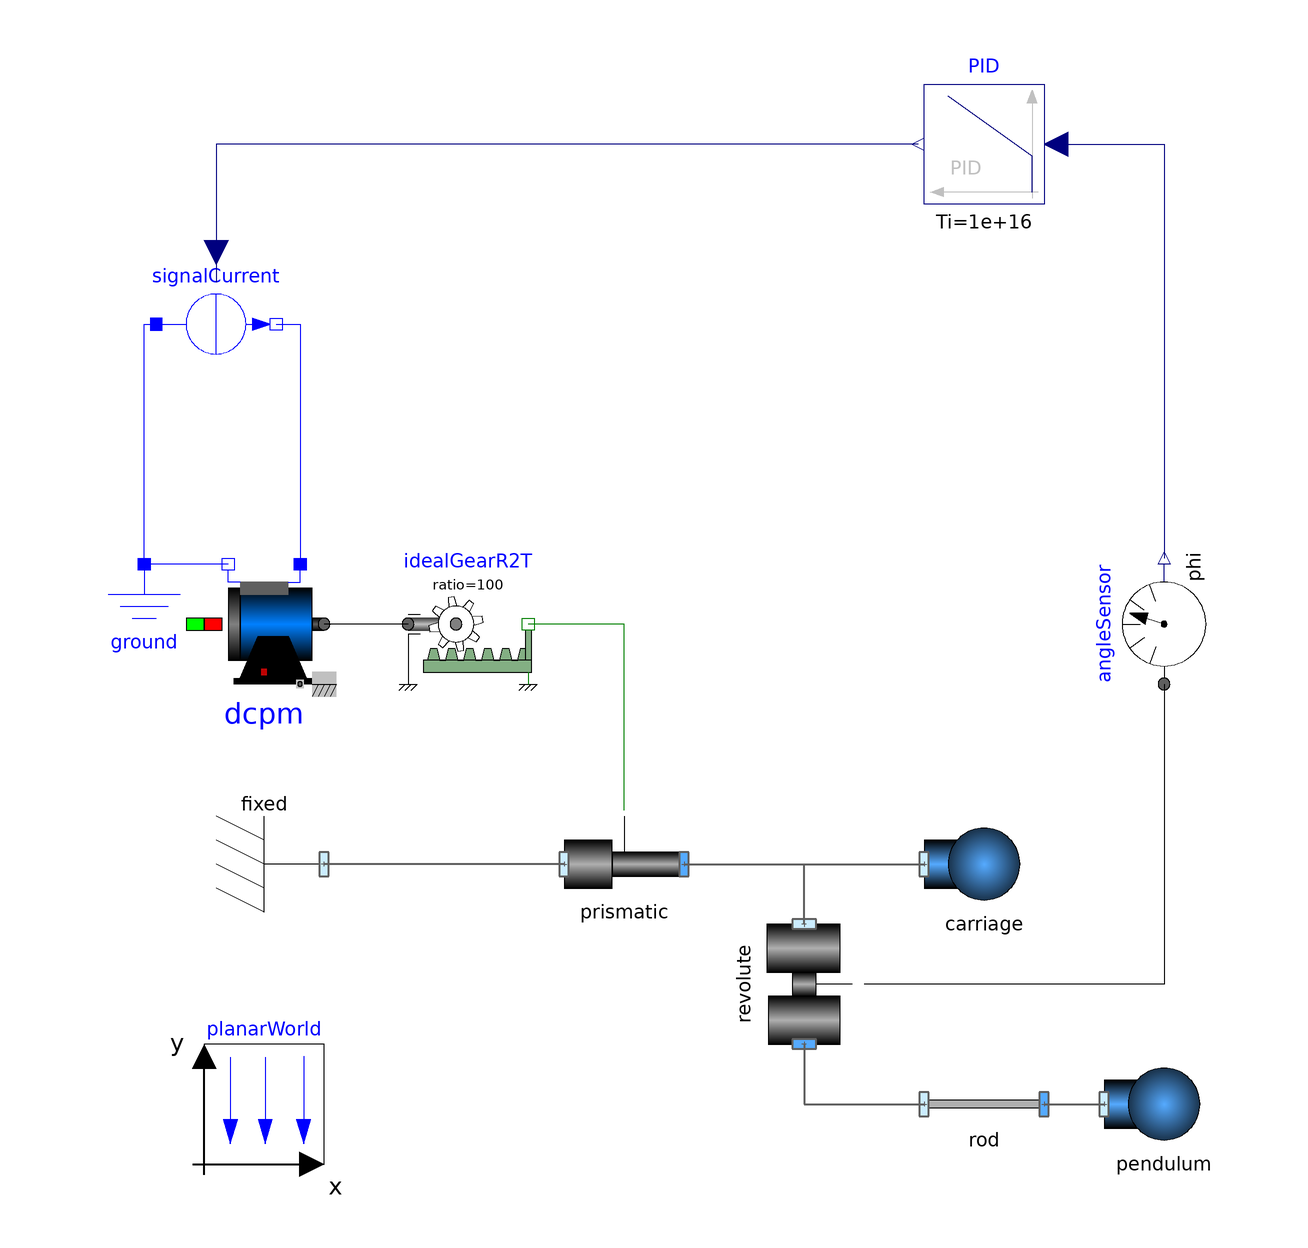

This picture is the connection diagram that the Modelica source below describes through its graphical annotations.

model Step08_AngleControl "An inverse pendulum with angle control"
  extends Modelica.Icons.Example;

  inner BaseComponents.SimplePlanarMechanics.PlanarWorld planarWorld(
    animateWorld=false,
    animateGravity=false)
    annotation (Placement(transformation(extent={{-80,-90},{-60,-70}})));
  BaseComponents.SimplePlanarMechanics.Parts.Body carriage(
    m=1,
    I=0,
    animate=true)
    annotation (Placement(transformation(extent={{40,-50},{60,-30}})));
  BaseComponents.SimplePlanarMechanics.Parts.Fixed fixed annotation (Placement(transformation(
        extent={{-10,-10},{10,10}},
        rotation=180,
        origin={-70,-40})));
  BaseComponents.SimplePlanarMechanics.Parts.Body pendulum(
    I=0,
    m=1,
    animate=true) annotation (Placement(transformation(
        extent={{-10,-10},{10,10}},
        origin={80,-80})));
  BaseComponents.SimplePlanarMechanics.Parts.FixedTranslation rod(r={0,0.5},
      animate=true) annotation (Placement(transformation(
        extent={{-10,-10},{10,10}},
        origin={50,-80})));
  BaseComponents.SimplePlanarMechanics.Joints.Revolute revolute(
    animate=true,
    useFlange=true,
    w(fixed=true),
    phi(fixed=true, start=0.43633231299858)) annotation (Placement(
        transformation(
        extent={{-10,-10},{10,10}},
        rotation=270,
        origin={20,-60})));
  BaseComponents.SimplePlanarMechanics.Joints.Prismatic prismatic(
    r={1,0},
    animate=true,
    useFlange=true,
    s(fixed=true),
    v(fixed=true))
    annotation (Placement(transformation(extent={{-20,-50},{0,-30}})));
  Modelica.Electrical.Machines.BasicMachines.DCMachines.DC_PermanentMagnet dcpm(
    Jr=0,
    VaNominal=12,
    useThermalPort=false,
    IaNominal=1,
    Ra=0.05,
    alpha20a(displayUnit="1/K") = 0,
    La=0.0015,
    useSupport=false,
    Js=0,
    TaOperational=293.15,
    wNominal=104.71975511966,
    TaNominal=293.15,
    TaRef=293.15)
    annotation (Placement(transformation(extent={{-80,-10},{-60,10}})));
  Modelica.Electrical.Analog.Basic.Ground ground
    annotation (Placement(transformation(extent={{-100,-10},{-80,10}})));
  Modelica.Mechanics.Rotational.Components.IdealGearR2T idealGearR2T(ratio=100)
    annotation (Placement(transformation(extent={{-46,-10},{-26,10}})));
  Modelica.Mechanics.Rotational.Sensors.AngleSensor angleSensor
    annotation (Placement(transformation(extent={{-10,-10},{10,10}},
        rotation=90,
        origin={80,0})));
  Modelica.Electrical.Analog.Sources.SignalCurrent signalCurrent
    annotation (Placement(transformation(extent={{-88,40},{-68,60}})));
  Modelica.Blocks.Continuous.PID PID(
    Ti=1e16,
    initType=Modelica.Blocks.Types.InitPID.InitialState,
    xi_start=0,
    y_start=0,
    Td=0.1,
    k=-5)   annotation (Placement(transformation(
        extent={{10,-10},{-10,10}},
        origin={50,80})));
equation
  connect(rod.frame_b, pendulum.frame_a) annotation (Line(
      points={{60,-80},{70,-80}},
      color={95,95,95},
      thickness=0.5));
  connect(revolute.frame_b, rod.frame_a) annotation (Line(
      points={{20,-70},{20,-80},{40,-80}},
      color={95,95,95},
      thickness=0.5));
  connect(revolute.frame_a, carriage.frame_a) annotation (Line(
      points={{20,-50},{20,-40},{40,-40}},
      color={95,95,95},
      thickness=0.5));
  connect(prismatic.frame_a, fixed.frame_a) annotation (Line(
      points={{-20,-40},{-60,-40}},
      color={95,95,95},
      thickness=0.5));
  connect(prismatic.frame_b, carriage.frame_a) annotation (Line(
      points={{0,-40},{40,-40}},
      color={95,95,95},
      thickness=0.5));
  connect(dcpm.pin_an, ground.p) annotation (Line(
      points={{-76,10},{-90,10}},
      color={0,0,255}));
  connect(idealGearR2T.flangeR, dcpm.flange) annotation (Line(
      points={{-46,0},{-60,0}}));
  connect(angleSensor.flange, revolute.flange_a) annotation (Line(
      points={{80,-10},{80,-60},{30,-60}}));
  connect(ground.p, signalCurrent.p) annotation (Line(
      points={{-90,10},{-90,50},{-88,50}},
      color={0,0,255}));
  connect(signalCurrent.n, dcpm.pin_ap) annotation (Line(
      points={{-68,50},{-64,50},{-64,10}},
      color={0,0,255}));
  connect(PID.u, angleSensor.phi) annotation (Line(
      points={{62,80},{80,80},{80,11}},
      color={0,0,127}));
  connect(prismatic.flange_a, idealGearR2T.flangeT) annotation (Line(
      points={{-10,-31},{-10,0},{-26,0}},
      color={0,127,0}));
  connect(PID.y, signalCurrent.i) annotation (Line(
      points={{39,80},{-78,80},{-78,57}},
      color={0,0,127}));
  annotation (experiment(StopTime=5),
    Documentation(revisions="<html>
<p>Main author: Dr. Dirk Zimmer, Deutsches Zentrum f&uuml;r Luft- und Raumfahrt (DLR), Institute of System Dynamics and Control, 2015</p>
<p>Terms of usage: Usage of this library and its components is granted for non-commercial and educational purposes to everyone</p>
</html>"));
end Step08_AngleControl;